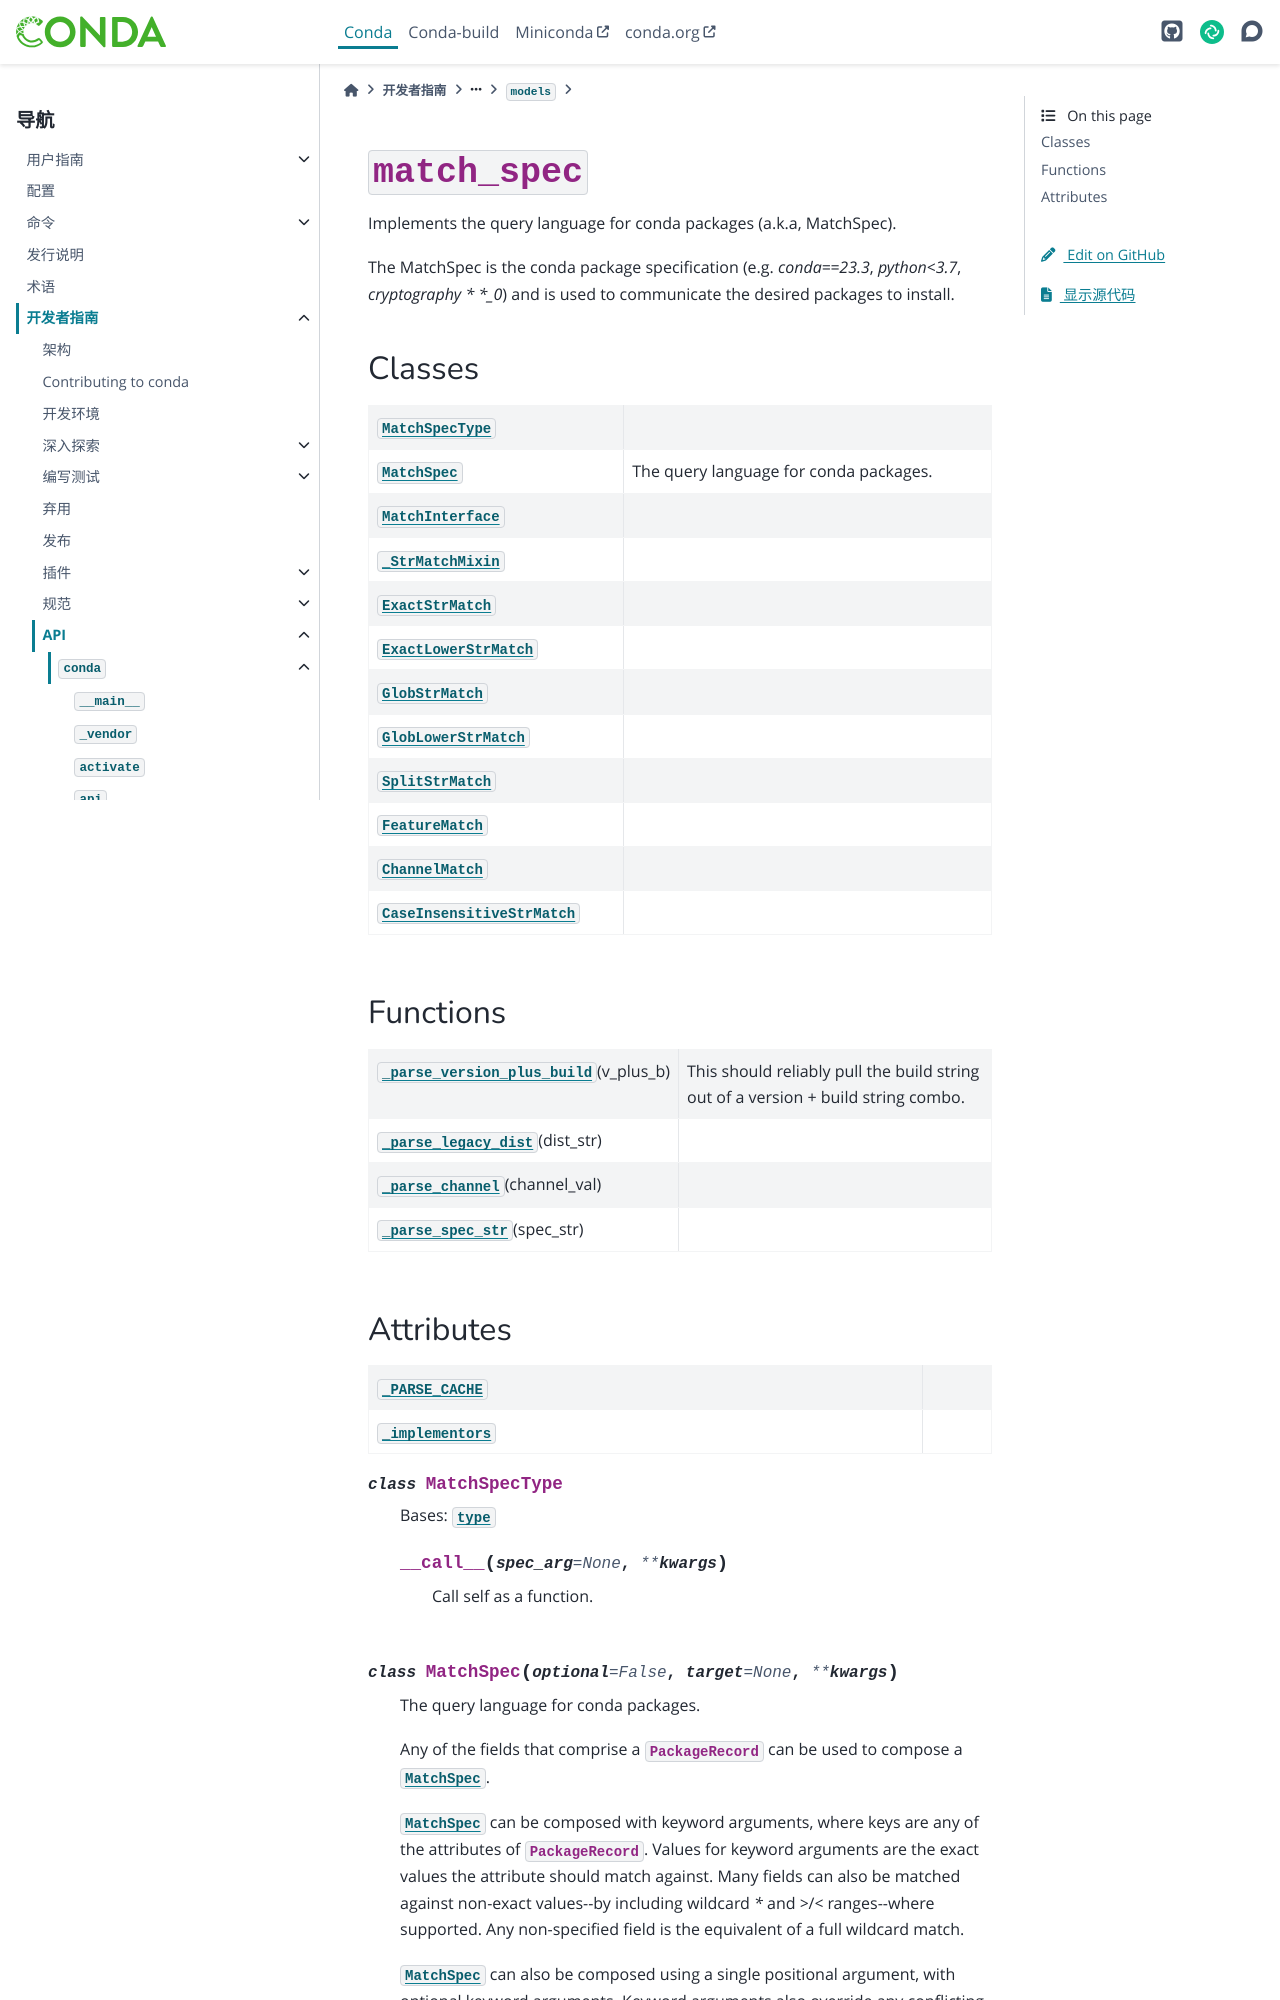

repository: hellowac/conda-zh-cn · page: dev-guide/api/conda/models/match_spec/index.html · generator: sphinx

:py:mod:`match_spec`
====================

.. py:module:: conda.models.match_spec

.. autoapi-nested-parse::

   Implements the query language for conda packages (a.k.a, MatchSpec).

   The MatchSpec is the conda package specification (e.g. `conda==23.3`, `python<3.7`,
   `cryptography * *_0`) and is used to communicate the desired packages to install.



Classes
-------

.. autoapisummary::

   conda.models.match_spec.MatchSpecType
   conda.models.match_spec.MatchSpec
   conda.models.match_spec.MatchInterface
   conda.models.match_spec._StrMatchMixin
   conda.models.match_spec.ExactStrMatch
   conda.models.match_spec.ExactLowerStrMatch
   conda.models.match_spec.GlobStrMatch
   conda.models.match_spec.GlobLowerStrMatch
   conda.models.match_spec.SplitStrMatch
   conda.models.match_spec.FeatureMatch
   conda.models.match_spec.ChannelMatch
   conda.models.match_spec.CaseInsensitiveStrMatch



Functions
---------

.. autoapisummary::

   conda.models.match_spec._parse_version_plus_build
   conda.models.match_spec._parse_legacy_dist
   conda.models.match_spec._parse_channel
   conda.models.match_spec._parse_spec_str
